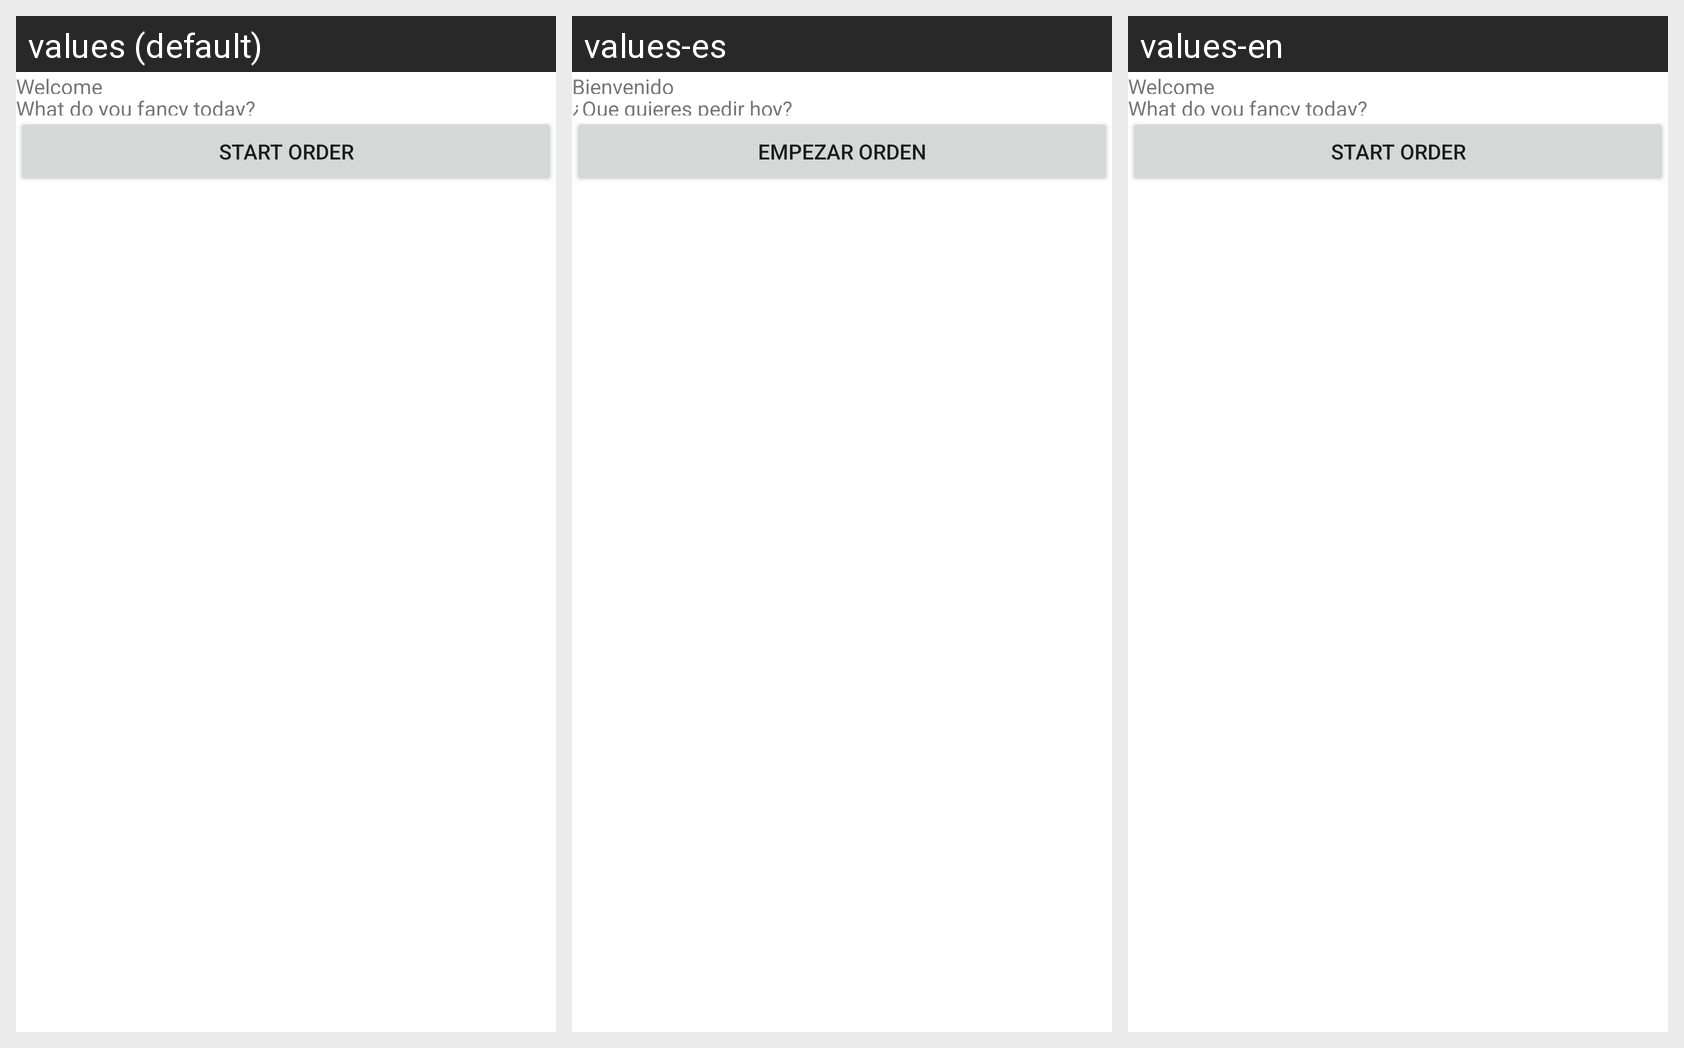

The same Android screen rendered under several of its app's locales, left to right. List the strings drawn on it with the default value and each locale's translation.
Android screen res/layout/activity_init.xml rendered under 3 locales, left to right: values (default), values-es, values-en. Device: Nexus 5 (rendered at 1080×1920; each locale shown at half size, 540×960, under a caption strip naming it); theme Theme.RoastingBoulevard.
Strings drawn on this screen, with the default value and each locale's value (text and hints the layout hard-codes, and strings that could not be matched under every locale, appear in the picture but are not listed):

init_welcome
  values: Welcome
  values-es: Bienvenido
  values-en: Welcome

init_question
  values: What do you fancy today?
  values-es: ¿Que quieres pedir hoy?
  values-en: What do you fancy today?

start_order
  values: Start order
  values-es: Empezar orden
  values-en: Start order
